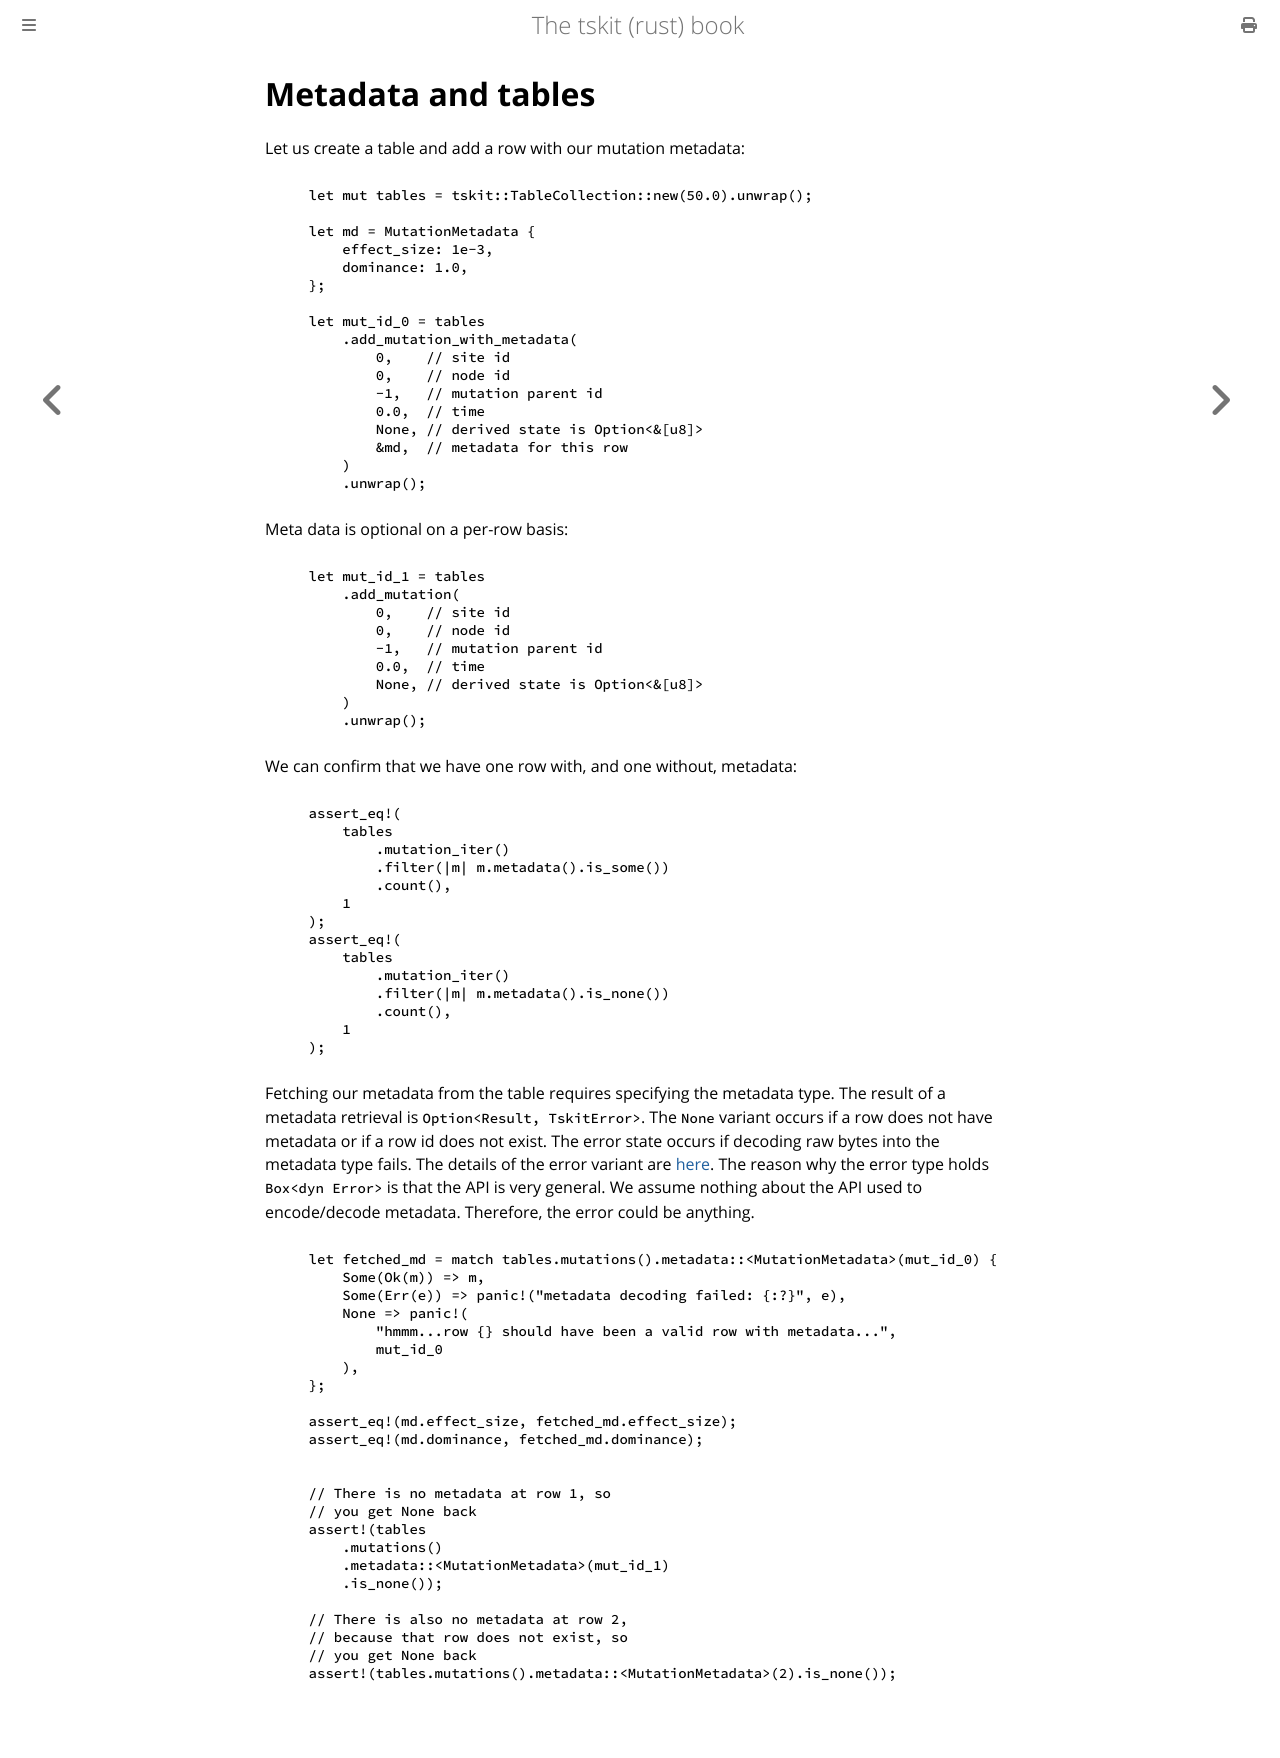

repository: tskit-dev/tskit-rust · page: metadata_tables.html · generator: mdbook

# Metadata and tables

Let us create a table and add a row with our mutation metadata:

```rust, noplayground, ignore
{{#include ../../tests/book_metadata.rs:add_mutation_table_row_with_metadata}}
```

Meta data is optional on a per-row basis:

```rust, noplayground, ignore
{{#include ../../tests/book_metadata.rs:add_mutation_table_row_without_metadata}}
```

We can confirm that we have one row with, and one without, metadata:

```rust, noplayground, ignore
{{#include ../../tests/book_metadata.rs:validate_metadata_row_contents}}
```

Fetching our metadata from the table requires specifying the metadata type.
The result of a metadata retrieval is `Option<Result, TskitError>`.
The `None` variant occurs if a row does not have metadata or if a row id does not exist.
The error state occurs if decoding raw bytes into the metadata type fails.
The details of the error variant are [here](https://docs.rs/tskit/latest/tskit/error/enum.TskitError.html#variant.MetadataError).
The reason why the error type holds `Box<dyn Error>` is that the API is very general.
We assume nothing about the API used to encode/decode metadata.
Therefore, the error could be anything.

```rust, noplayground, ignore
{{#include ../../tests/book_metadata.rs:metadata_retrieval}}
```

```rust, noplayground, ignore
{{#include ../../tests/book_metadata.rs:metadata_retrieval_none}}
```
